Image classification data set "Alzheimer_Binary" (bam841/Brain_demented-NonDementedIdentifier on GitHub). Class labels (2): demented, non demented.

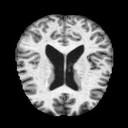
Label: non demented

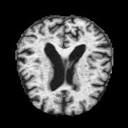
Label: demented

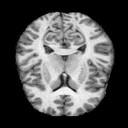
Label: non demented

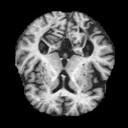
Label: non demented

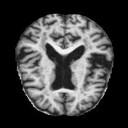
Label: demented

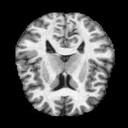
Label: non demented
